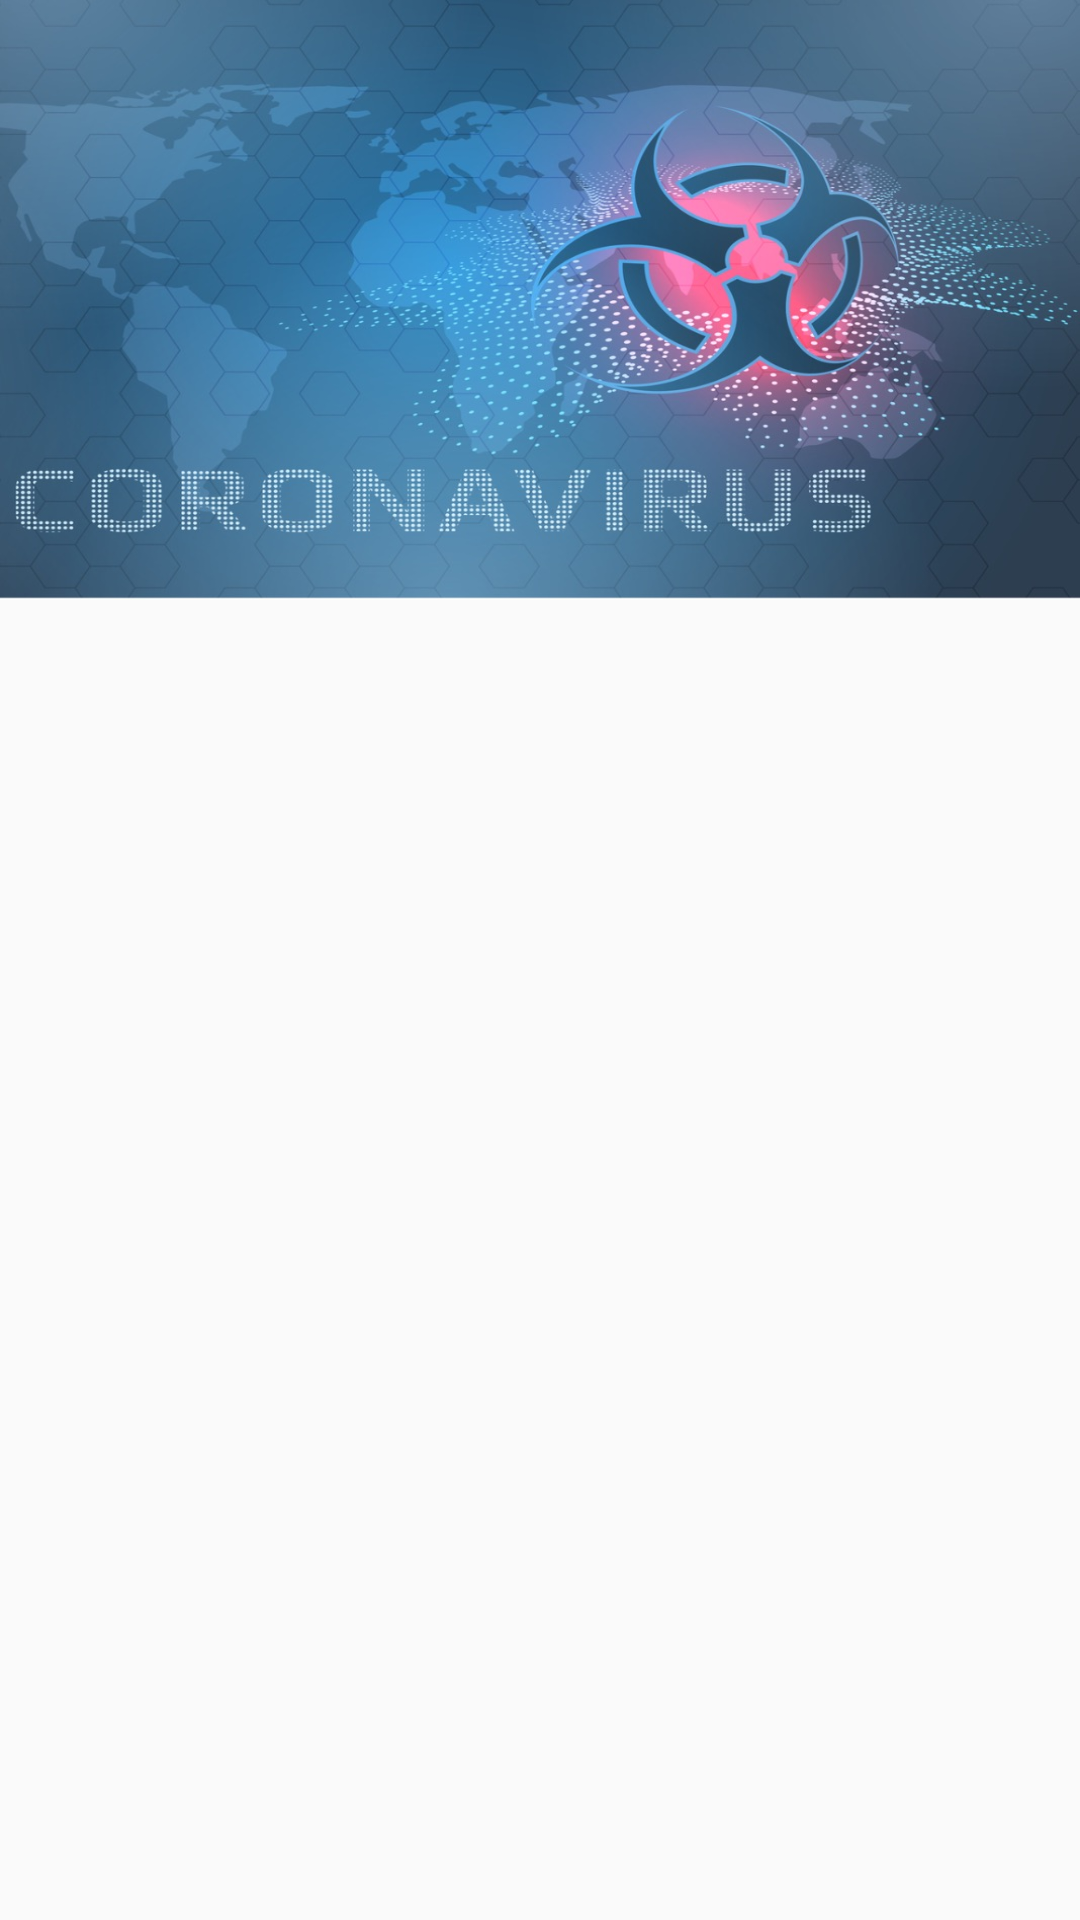

Write the Android layout XML for this screen, with the resource values it uses.
<!-- AndroidManifest.xml: application theme AppTheme -->
<!-- res/layout/header.xml -->
<?xml version="1.0" encoding="utf-8"?>
<LinearLayout xmlns:android="http://schemas.android.com/apk/res/android"
    android:orientation="vertical"
    android:layout_width="match_parent"
    android:layout_height="match_parent"

>

    <ImageView
        android:layout_width="match_parent"
        android:layout_height="200dp"

        android:src="@drawable/bgheader"
        android:scaleType="fitXY"
        />

</LinearLayout>
<!-- resources referenced by this layout -->
<resources>
  <!-- drawable bgheader: png bitmap (drawable, 797852 bytes) -->
  <style name="AppTheme" parent="Theme.AppCompat.DayNight.DarkActionBar">
          
          <item name="colorPrimary">@color/colorPrimary</item>
          <item name="colorPrimaryDark">@color/colorPrimaryDark</item>
          <item name="colorAccent">@color/colorAccent</item>
          <item name="android:windowAnimationStyle">@style/BaseAppTheme</item>
  
  
      </style>
  <color name="colorPrimary">@color/newIconBlue</color>
  <color name="colorPrimaryDark">@color/newIconBlue</color>
  <color name="colorAccent">#D81B60</color>
  <style name="BaseAppTheme" parent="Theme.AppCompat.DayNight.DarkActionBar">
  
          
          <item name="android:activityOpenEnterAnimation">@anim/slide_in_right</item>
          <item name="android:activityOpenExitAnimation">@anim/slide_out_left</item>
          <item name="android:activityCloseEnterAnimation">@anim/slide_in_left</item>
          <item name="android:activityCloseExitAnimation">@anim/slide_out_right</item>
  
  
      </style>
  <color name="newIconBlue">#022140</color>
</resources>
